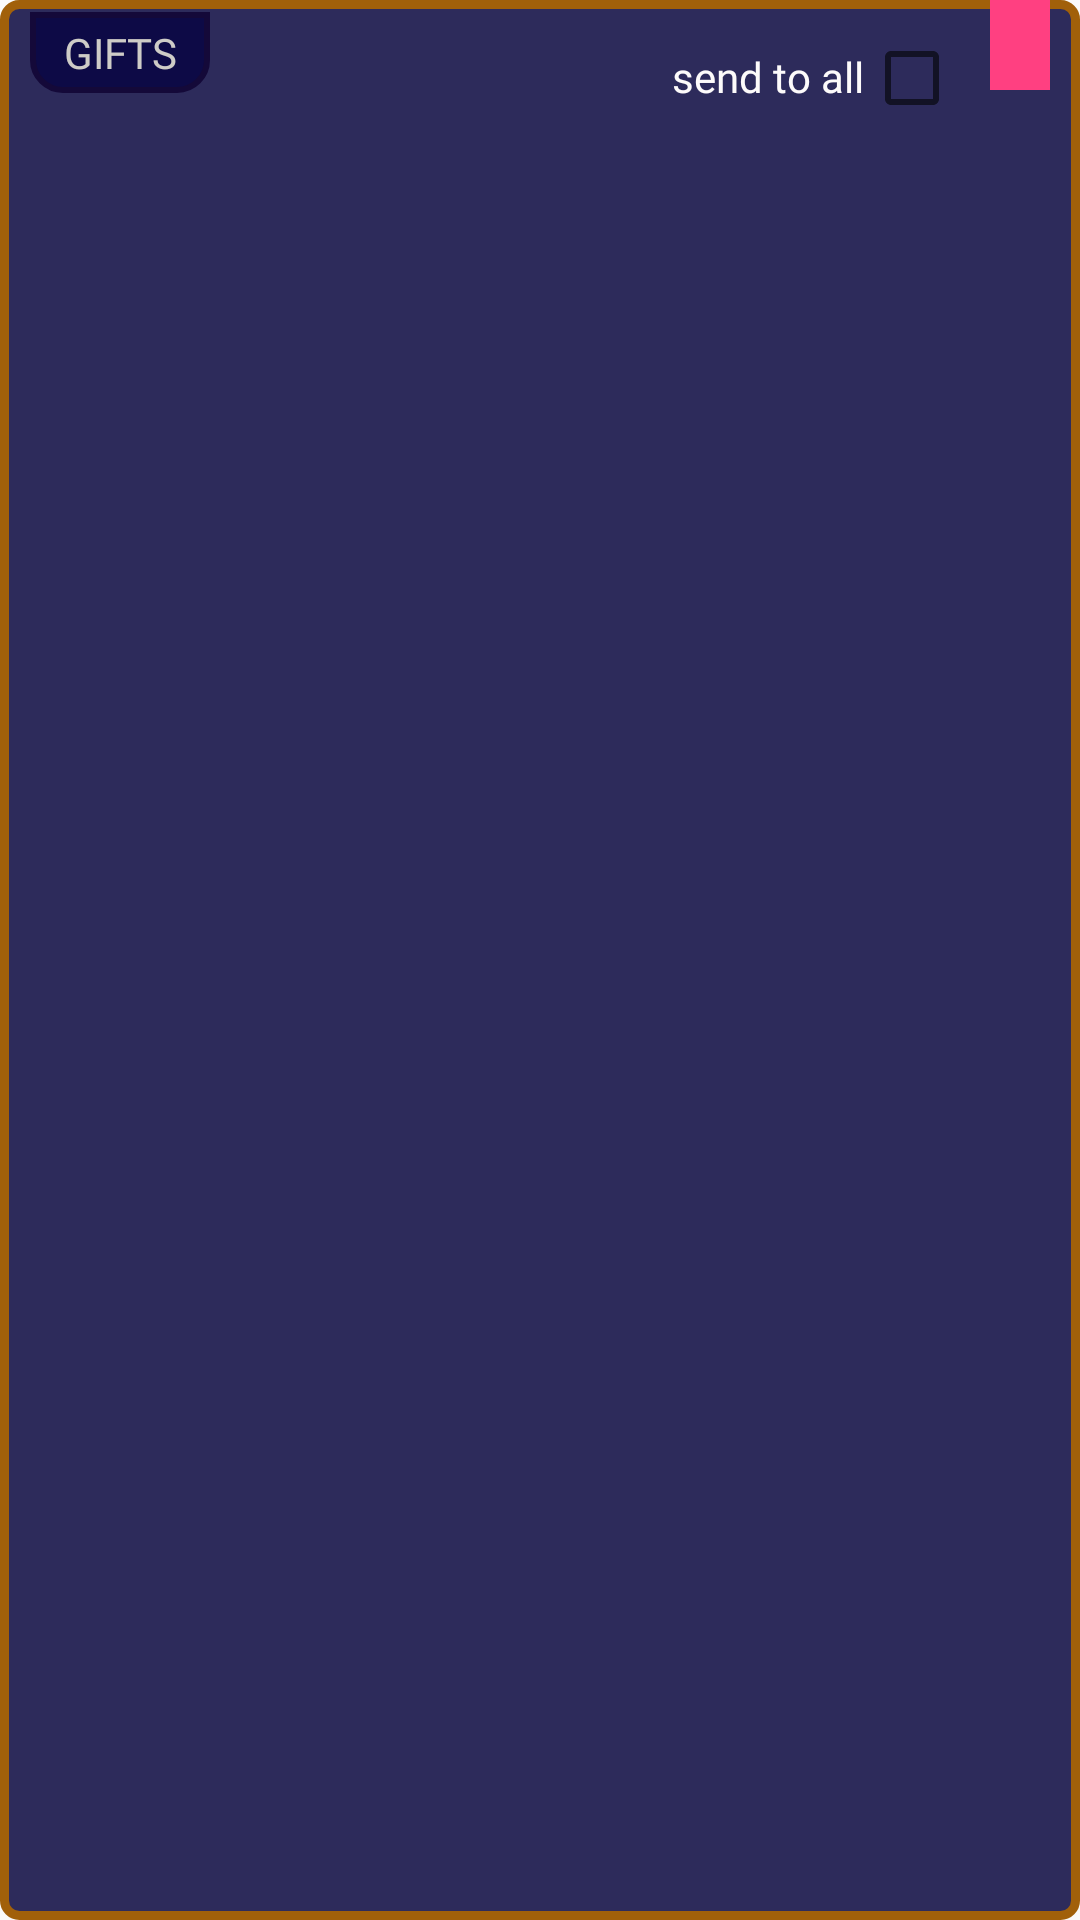

Here is an Android app screen rendered from its layout file. Give the layout XML and the strings, colors and styles it references.
<!-- AndroidManifest.xml: application theme AppTheme -->
<!-- res/layout/gifts.xml -->
<?xml version="1.0" encoding="utf-8"?>
<RelativeLayout xmlns:android="http://schemas.android.com/apk/res/android"
    android:layout_width="match_parent"
    android:layout_height="300dp"
    android:layout_gravity="bottom"
    android:background="@drawable/bg_of_dialog"
    >

<TextView
    android:layout_width="60dp"
    android:layout_height="wrap_content"
    android:background="@drawable/dialog_text_title_view_bg"
    android:text="GIFTS"
    android:textColor="@color/colorGreyWhite"
    android:gravity="center"
    android:layout_marginLeft="10dp"
    android:layout_marginTop="4dp"
    android:padding="4dp"
    android:fontFamily="@font/raleway_bold"/>
    <ImageView
        android:layout_width="20dp"
        android:layout_height="30dp"
        android:layout_alignParentRight="true"
        android:layout_marginRight="10dp"
        android:background="@color/colorAccent"/>
    <TextView
        android:id="@+id/selectall"
        android:layout_toLeftOf="@id/checkall"
        android:layout_width="wrap_content"
        android:layout_height="wrap_content"
        android:textColor="@color/colorWhite"
        android:layout_marginTop="16dp"
        android:text="send to all"
        android:fontFamily="@font/asap_bold"/>
    <CheckBox
        android:id="@+id/checkall"
        android:layout_width="wrap_content"
        android:layout_height="wrap_content"
        android:layout_alignParentRight="true"
        android:layout_marginTop="10dp"
        android:layout_marginRight="40dp"/>
    <ScrollView
        android:layout_width="match_parent"
        android:layout_height="260dp"
        android:layout_below="@+id/checkall">
        <android.support.v7.widget.RecyclerView
            android:id="@+id/allgifts"
            android:layout_width="match_parent"
            android:layout_height="match_parent">
        </android.support.v7.widget.RecyclerView>
    </ScrollView>


</RelativeLayout>
<!-- resources referenced by this layout -->
<resources>
  <color name="colorAccent">#FF4081</color>
  <color name="colorGreyWhite">#ceccc7</color>
  <color name="colorWhite">#fdfbfb</color>
  <!-- drawable bg_of_dialog (drawable) -->
  <?xml version="1.0" encoding="utf-8"?>
  <shape xmlns:android="http://schemas.android.com/apk/res/android">
  <corners android:radius="5dp"></corners>
      <stroke android:color="@color/colorYellow" android:width="4dp">
      </stroke>
      <stroke android:color="@color/colorBrown" android:width="3dp"></stroke>
      <solid android:color="@color/colorNavyBlue"></solid>
  </shape>
  <!-- drawable dialog_text_title_view_bg (drawable) -->
  <?xml version="1.0" encoding="utf-8"?>
  <shape xmlns:android="http://schemas.android.com/apk/res/android">
      <corners
          android:bottomLeftRadius="10dp"
          android:bottomRightRadius="10dp"></corners>
      <stroke
          android:width="2dp"
          android:color="@color/colorBlack"></stroke>
      <solid android:color="@color/colorNavyBlueStrong"></solid>
  </shape>
  <style name="AppTheme" parent="Theme.AppCompat.Light.NoActionBar">
          
          <item name="android:windowNoTitle">true</item>
          <item name="android:windowFullscreen">true</item>
          <item name="colorPrimary">@color/colorPrimary</item>
          <item name="colorPrimaryDark">@color/colorPrimaryDark</item>
          <item name="colorAccent">@color/colorAccent</item>
      </style>
  <color name="colorYellow">#d7a620</color>
  <color name="colorBrown">#a1600a</color>
  <color name="colorNavyBlue">#2d2b5b</color>
  <color name="colorBlack">#140939</color>
  <color name="colorNavyBlueStrong">#0d0a46</color>
  <color name="colorPrimary">#3F51B5</color>
  <color name="colorPrimaryDark">#727793</color>
</resources>
